Run: headless pygame with SDL's dummy video driver; simulated clock (each Clock.tick advances the game by its frame time, no real sleeping); random seed 0; keys injected as events and as key.get_pressed() state; mouse plan: one left click at the window centre at the start of phase 2, then a move to the lower-right quarter at the start of phase 3.
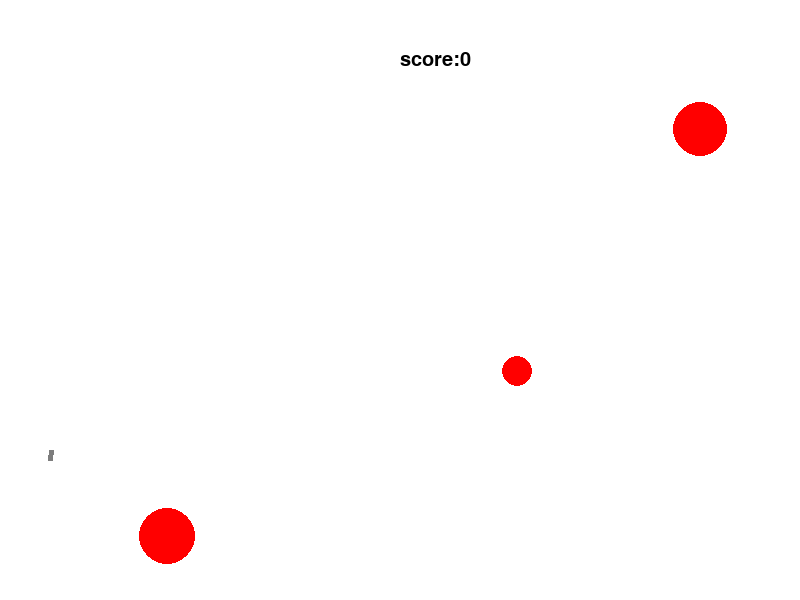
Frame 1 of 4 · flips 1–60 · no input
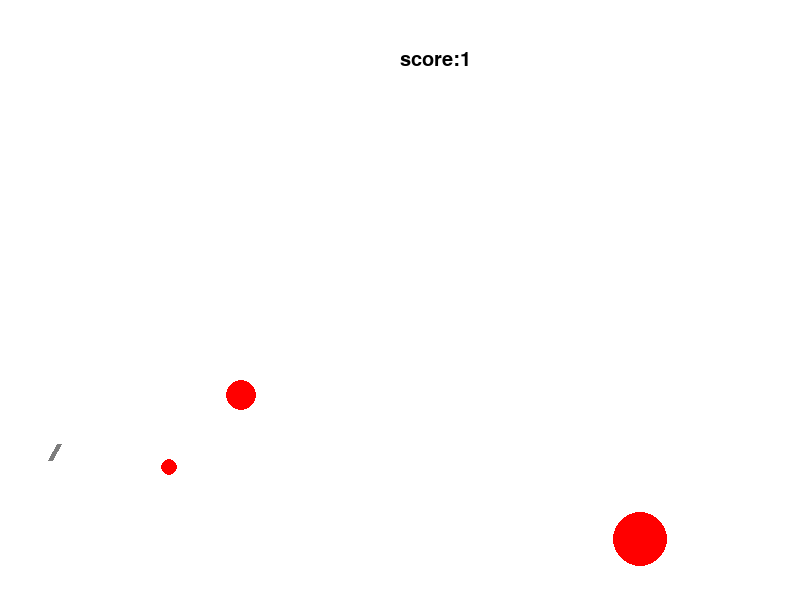
Frame 2 of 4 · flips 61–180 · clicked the window centre · tapped SPACE, RETURN · held RIGHT (→), D
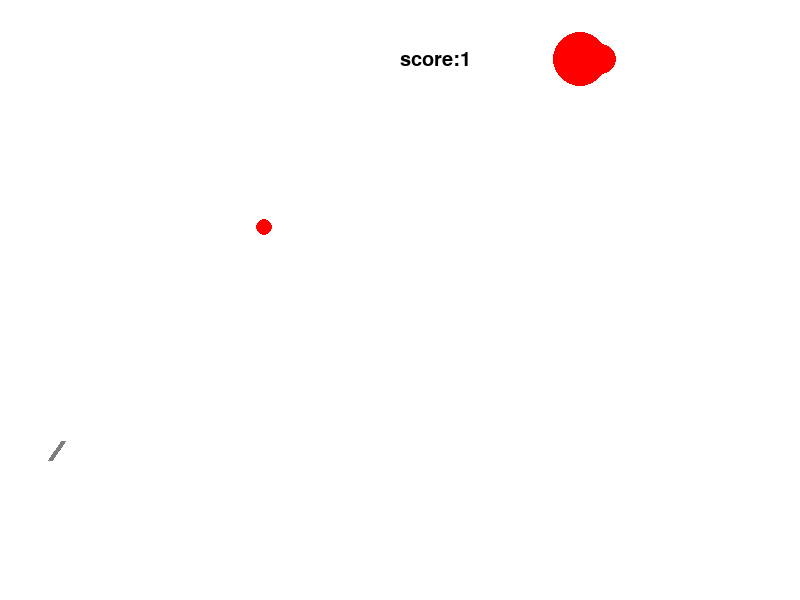
Frame 3 of 4 · flips 181–300 · moved the mouse to the lower-right quarter · held DOWN (↓), S
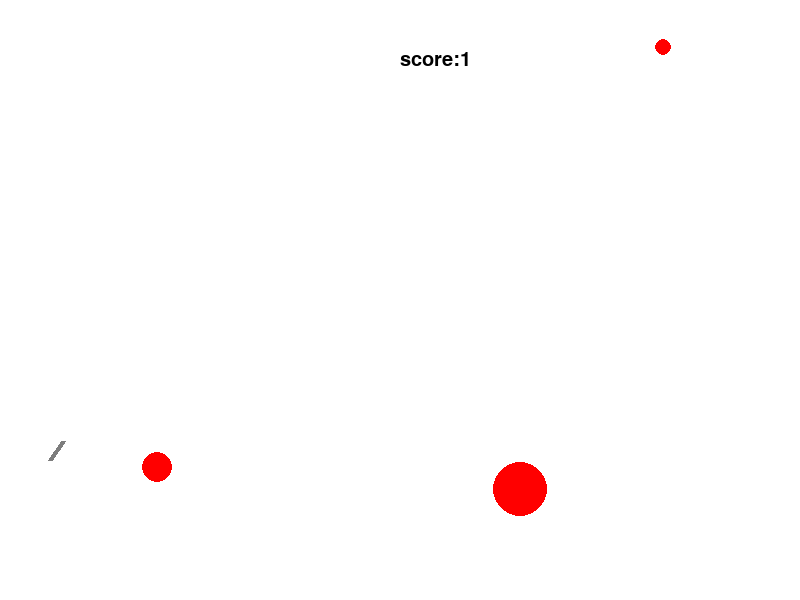
Frame 4 of 4 · flips 301–420 · held LEFT (←), A, UP (↑), W

The pygame program that drew these frames:

import math
from random import choice
from random import randint
import pygame


FPS = 30

RED = 0xFF0000
BLUE = 0x0000FF
YELLOW = 0xFFC91F
GREEN = 0x00FF00
MAGENTA = 0xFF03B8
CYAN = 0x00FFCC
BLACK = (0, 0, 0)
WHITE = 0xFFFFFF
GREY = 0x7D7D7D
GAME_COLORS = [RED, BLUE, YELLOW, GREEN, MAGENTA, CYAN]

WIDTH = 800
HEIGHT = 600

dt = 0.5
g = - 10
score = 0
less_size = 50

def draw_count():
    f1 = pygame.font.Font(None, 30)
    text1 = f1.render(str(score), True, BLACK)
    text2 = f1.render("score:", True, BLACK)
    screen.blit(text1, (460, 50))
    screen.blit(text2, (400, 50))


class Ball:
    def __init__(self, screen: pygame.Surface, x=40, y=450):
        """ Конструктор класса ball

        Args:
        x - начальное положение мяча по горизонтали
        y - начальное положение мяча по вертикали
        """
        self.screen = screen
        self.x = x
        self.y = y
        self.r = 10
        self.vx = 0
        self.vy = 0
        self.color = choice(GAME_COLORS)
        self.live = 30

    def move(self):
        """Переместить мяч по прошествии единицы времени.

        Метод описывает перемещение мяча за один кадр перерисовки. То есть, обновляет значения
        self.x и self.y с учетом скоростей self.vx и self.vy, силы гравитации, действующей на мяч,
        и стен по краям окна (размер окна 800х600).
        """
        self.x += self.vx*dt
        self.y -= self.vy*dt
        self.vy += g*dt

        if self.x > 790 or self.x < 10:
            self.vx = - self.vx

    def draw(self):
        pygame.draw.circle(
            self.screen,
            self.color,
            (self.x, self.y),
            self.r
        )

    def hittest(self, obj):
        """Функция проверяет сталкивалкивается ли данный обьект с целью, описываемой в обьекте obj.

        Args:
            obj: Обьект, с которым проверяется столкновение.
        Returns:
            Возвращает True в случае столкновения мяча и цели. В противном случае возвращает False.
        """
        if abs(self.x - obj.x) < self.r + obj.r:
            if abs(self.y - obj.y) < self.r + obj.r:
                return True
            else:
                return False
        else:
            return False
        

x0 = 0
y0 = 0
class Gun:
    def __init__(self, screen):
        self.screen = screen
        self.f2_power = 10
        self.f2_on = 0
        self.an = 1
        self.color = GREY
        self.x = 50
        self.y = 460

    def fire2_start(self, event):
        self.f2_on = 1

    def fire2_end(self, event):
        """Выстрел мячом.

        Происходит при отпускании кнопки мыши.
        Начальные значения компонент скорости мяча vx и vy зависят от положения мыши.
        """
        global balls, bullet
        bullet += 1
        new_ball = Ball(self.screen)
        new_ball.r += 5
        self.an = math.atan2((event.pos[1]-new_ball.y), (event.pos[0]-new_ball.x))
        new_ball.vx = self.f2_power * math.cos(self.an)
        new_ball.vy = - self.f2_power * math.sin(self.an)
        balls.append(new_ball)
        self.f2_on = 0
        self.f2_power = 10

    def targetting(self, event):
        """Прицеливание. Зависит от положения мыши."""
        if event:
            if event.pos[0] == 50:
                self.an = 0
            else:
                self.an = math.atan((event.pos[1]-460) / (event.pos[0]-50))
        if self.f2_on:
            self.color = RED
        else:
            self.color = GREY

    def draw(self):
        pygame.draw.line(self.screen, self.color, [self.x, self.y],
                         [self.x + abs(pygame.mouse.get_pos()[0] + self.x) / less_size ,
                          self.y - abs(pygame.mouse.get_pos()[1] + self.y) / less_size ],
                          5)

    def power_up(self):
        if self.f2_on:
            if self.f2_power < 100:
                self.f2_power += 1
            self.color = RED
        else:
            self.color = GREY
            
class Target:
    def __init__(self):
        """ Инициализация новой цели. """
        self.screen = screen
        self.x = randint(600, 780)
        self.y = randint(300, 550)
        self.r = randint(2, 50)
        self.vx = randint(-20, 20)
        self.vy = randint(-20, 20)
        self.color = RED
        self.live = 1
        
    def move(self):
        self.x += self.vx*dt
        self.y -= self.vy*dt

        if self.x + self.r > 790 or self.x - self.r < 10:
            self.vx = - self.vx
        if self.y + self.r > 600 or self.y - self.r < 10:
            self.vy = - self.vy
            
    def draw(self):
        pygame.draw.circle(self.screen, self.color, (self.x, self.y), self.r)


pygame.init()
screen = pygame.display.set_mode((WIDTH, HEIGHT))
bullet = 0
balls = []

clock = pygame.time.Clock()
gun = Gun(screen)
target1 = Target()
target2 = Target()
target3 = Target()
finished = False

while not finished:
    screen.fill(WHITE)
    gun.draw()
    target1.draw()
    target1.move()
    target2.draw()
    target2.move()
    target3.draw()
    target3.move()
    draw_count()
    for b in balls:
        b.draw()
    pygame.display.update()

    clock.tick(FPS)
    for event in pygame.event.get():
        if event.type == pygame.QUIT:
            finished = True
        elif event.type == pygame.MOUSEBUTTONDOWN:
            gun.fire2_start(event)
            while less_size > 20:
                less_size -= 5
        elif event.type == pygame.MOUSEBUTTONUP:
            gun.fire2_end(event)
            less_size = 50
        elif event.type == pygame.MOUSEMOTION:
            gun.targetting(event)
    for b in balls:
        b.move()
        if b.hittest(target1) and target1.live:
            target1.live = 0
            score += 1
            target1 = Target()
        if b.hittest(target2) and target2.live:
            target2.live = 0
            score += 1
            target2 = Target()
        if b.hittest(target3) and target3.live:
            target3.live = 0
            score += 1
            target3 = Target() 
    gun.power_up()
pygame.quit()
